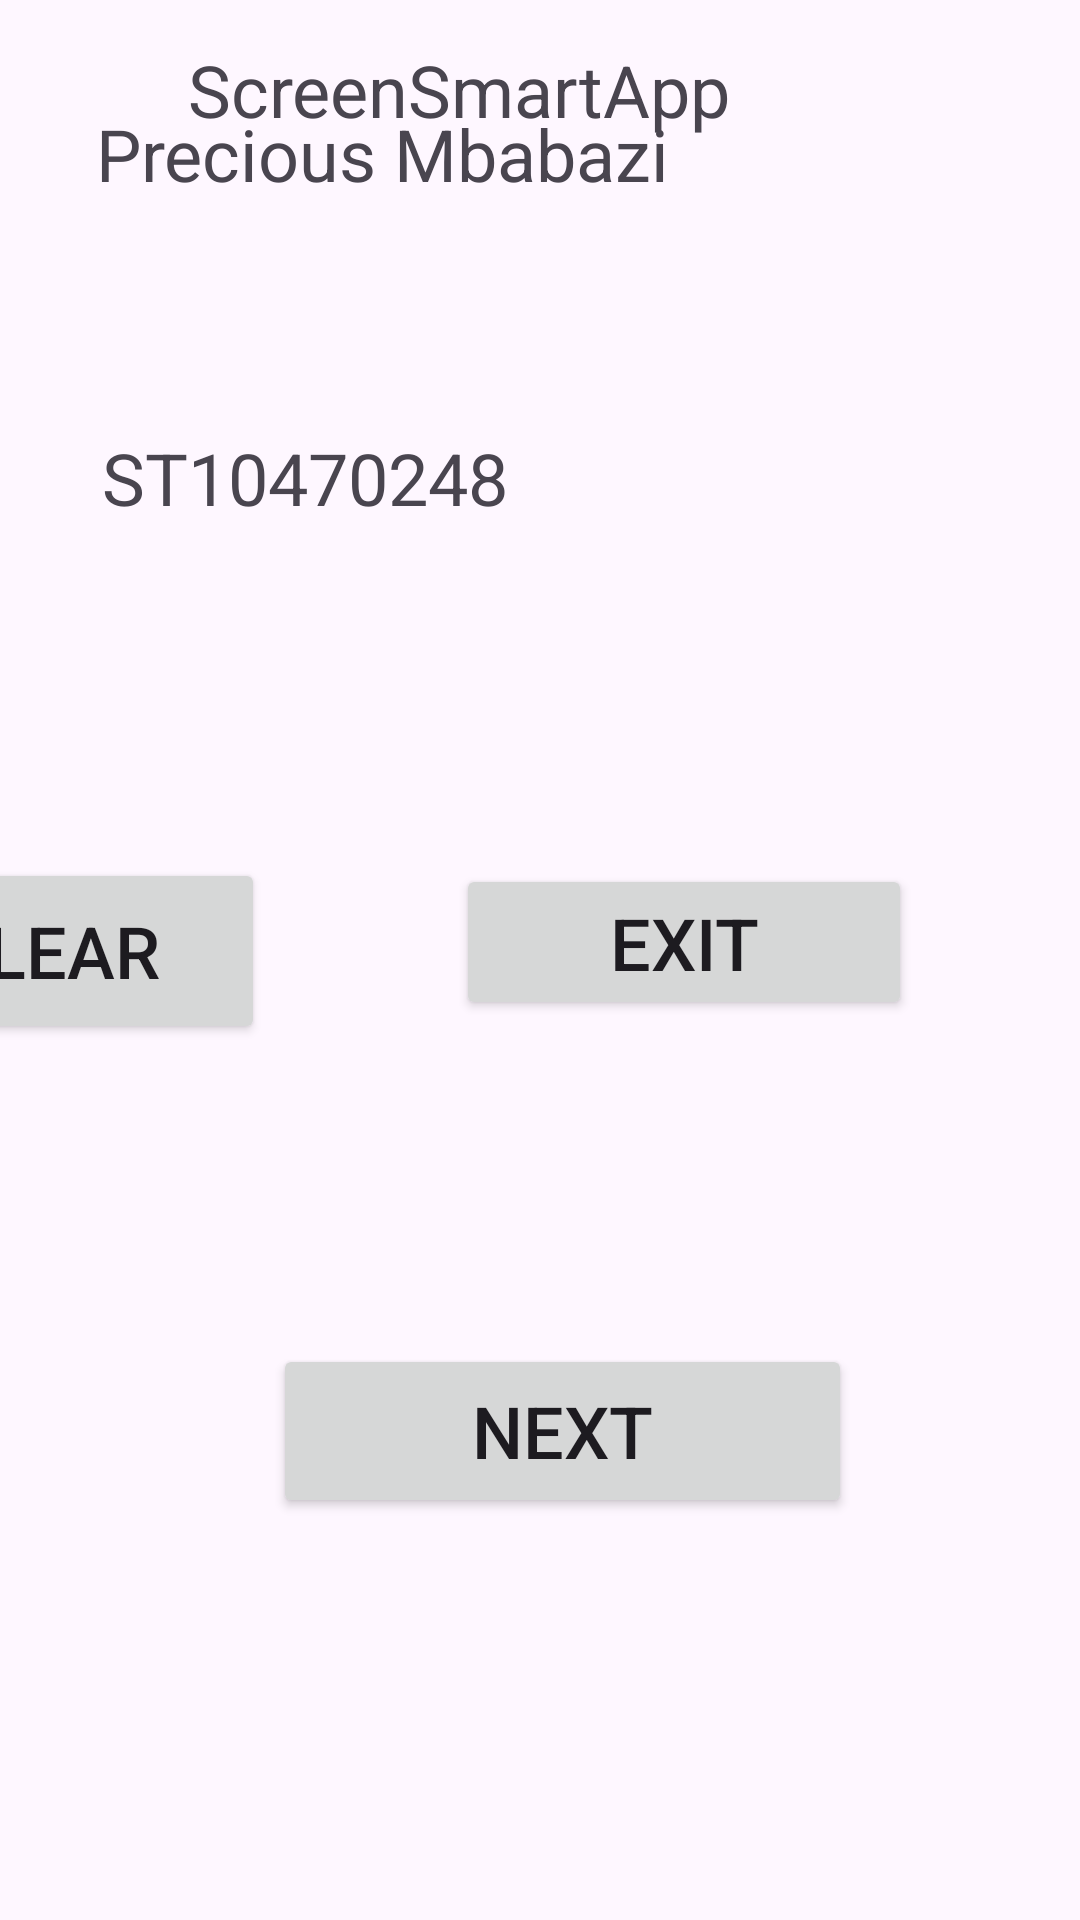

Here is an Android app screen rendered from its layout file. Give the layout XML and the strings, colors and styles it references.
<!-- AndroidManifest.xml: application theme Theme.ScreenSmartApp -->
<!-- res/layout/activity_main.xml -->
<?xml version="1.0" encoding="utf-8"?>
<androidx.constraintlayout.widget.ConstraintLayout xmlns:android="http://schemas.android.com/apk/res/android"
    xmlns:app="http://schemas.android.com/apk/res-auto"
    xmlns:tools="http://schemas.android.com/tools"
    android:id="@+id/main"
    android:layout_width="match_parent"
    android:layout_height="match_parent"
    tools:context=".MainActivity">

    <TextView
        android:id="@+id/nameTxt"
        android:layout_width="217dp"
        android:layout_height="70dp"
        android:text="ScreenSmartApp"
        android:textSize="24sp"
        app:layout_constraintBottom_toBottomOf="parent"
        app:layout_constraintEnd_toEndOf="parent"
        app:layout_constraintHorizontal_bias="0.438"
        app:layout_constraintStart_toStartOf="parent"
        app:layout_constraintTop_toTopOf="parent"
        app:layout_constraintVertical_bias="0.024" />

    <TextView
        android:id="@+id/myNameTxt"
        android:layout_width="217dp"
        android:layout_height="62dp"
        android:layout_marginEnd="111dp"
        android:layout_marginBottom="46dp"
        android:text="Precious Mbabazi"
        android:textSize="24sp"
        app:layout_constraintBottom_toTopOf="@+id/studnTxt"
        app:layout_constraintEnd_toEndOf="parent" />

    <TextView
        android:id="@+id/studnTxt"
        android:layout_width="215dp"
        android:layout_height="77dp"
        android:layout_marginEnd="111dp"
        android:layout_marginBottom="420dp"
        android:text="ST10470248"
        android:textSize="24sp"
        app:layout_constraintBottom_toBottomOf="parent"
        app:layout_constraintEnd_toEndOf="parent" />

    <Button
        android:id="@+id/clearBtn"
        android:layout_width="143dp"
        android:layout_height="62dp"
        android:layout_marginEnd="64dp"
        android:layout_marginBottom="292dp"
        android:text="Clear"
        android:textSize="24sp"
        app:layout_constraintBottom_toBottomOf="parent"
        app:layout_constraintEnd_toStartOf="@+id/exitBtn" />

    <Button
        android:id="@+id/exitBtn"
        android:layout_width="152dp"
        android:layout_height="52dp"
        android:layout_marginEnd="56dp"
        android:layout_marginBottom="300dp"
        android:text="Exit"
        android:textSize="24sp"
        app:layout_constraintBottom_toBottomOf="parent"
        app:layout_constraintEnd_toEndOf="parent" />

    <Button
        android:id="@+id/nextBtn"
        android:layout_width="193dp"
        android:layout_height="58dp"
        android:layout_marginEnd="76dp"
        android:layout_marginBottom="134dp"
        android:text="Next"
        android:textSize="24sp"
        app:layout_constraintBottom_toBottomOf="parent"
        app:layout_constraintEnd_toEndOf="parent" />

</androidx.constraintlayout.widget.ConstraintLayout>
<!-- resources referenced by this layout -->
<resources>
  <style name="Theme.ScreenSmartApp" parent="Base.Theme.ScreenSmartApp" />
  <style name="Base.Theme.ScreenSmartApp" parent="Theme.Material3.DayNight.NoActionBar">
          
          
      </style>
</resources>
